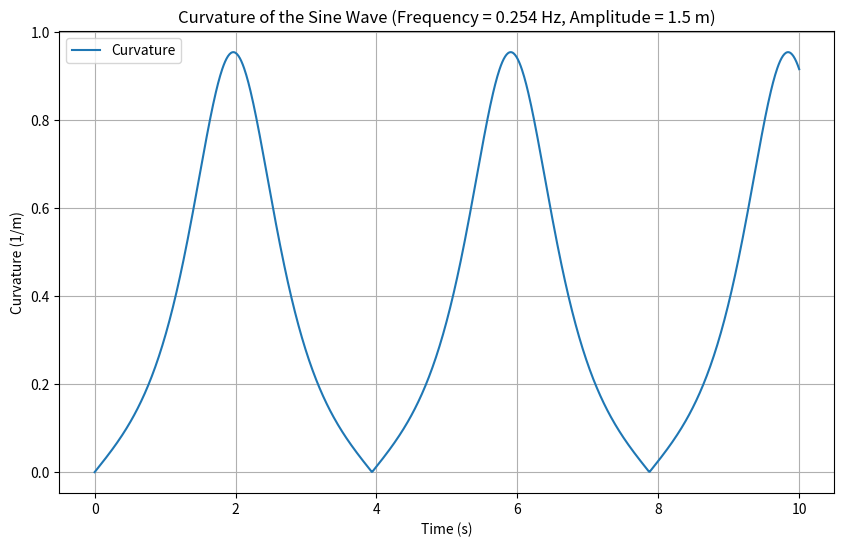

Recreate this plot in Python.
import numpy as np
import matplotlib.pyplot as plt

# Given parameters
frequency = 0.127  # Hz
amplitude = 1.5  # m

# Angular frequency (omega)
omega = 2 * np.pi * frequency

# Define time range for plotting
t = np.linspace(0, 10, 1000)

# Define the sinusoidal wave
y = amplitude * np.sin(omega * t)

# First and second derivatives (dy/dx and d2y/dx2)
y_prime = amplitude * omega * np.cos(omega * t)
y_double_prime = -amplitude * omega**2 * np.sin(omega * t)

# Curvature formula: kappa = |y''| / (1 + (y')^2)^(3/2)
curvature = np.abs(y_double_prime) / (1 + y_prime**2)**(3/2)

# Plot the curvature
plt.figure(figsize=(10, 6))
plt.plot(t, curvature, label="Curvature")
plt.title("Curvature of the Sine Wave (Frequency = 0.254 Hz, Amplitude = 1.5 m)")
plt.xlabel("Time (s)")
plt.ylabel("Curvature (1/m)")
plt.grid(True)
plt.legend()
plt.show()

# Return the maximum curvature
max_curvature = np.max(curvature)
max_curvature
